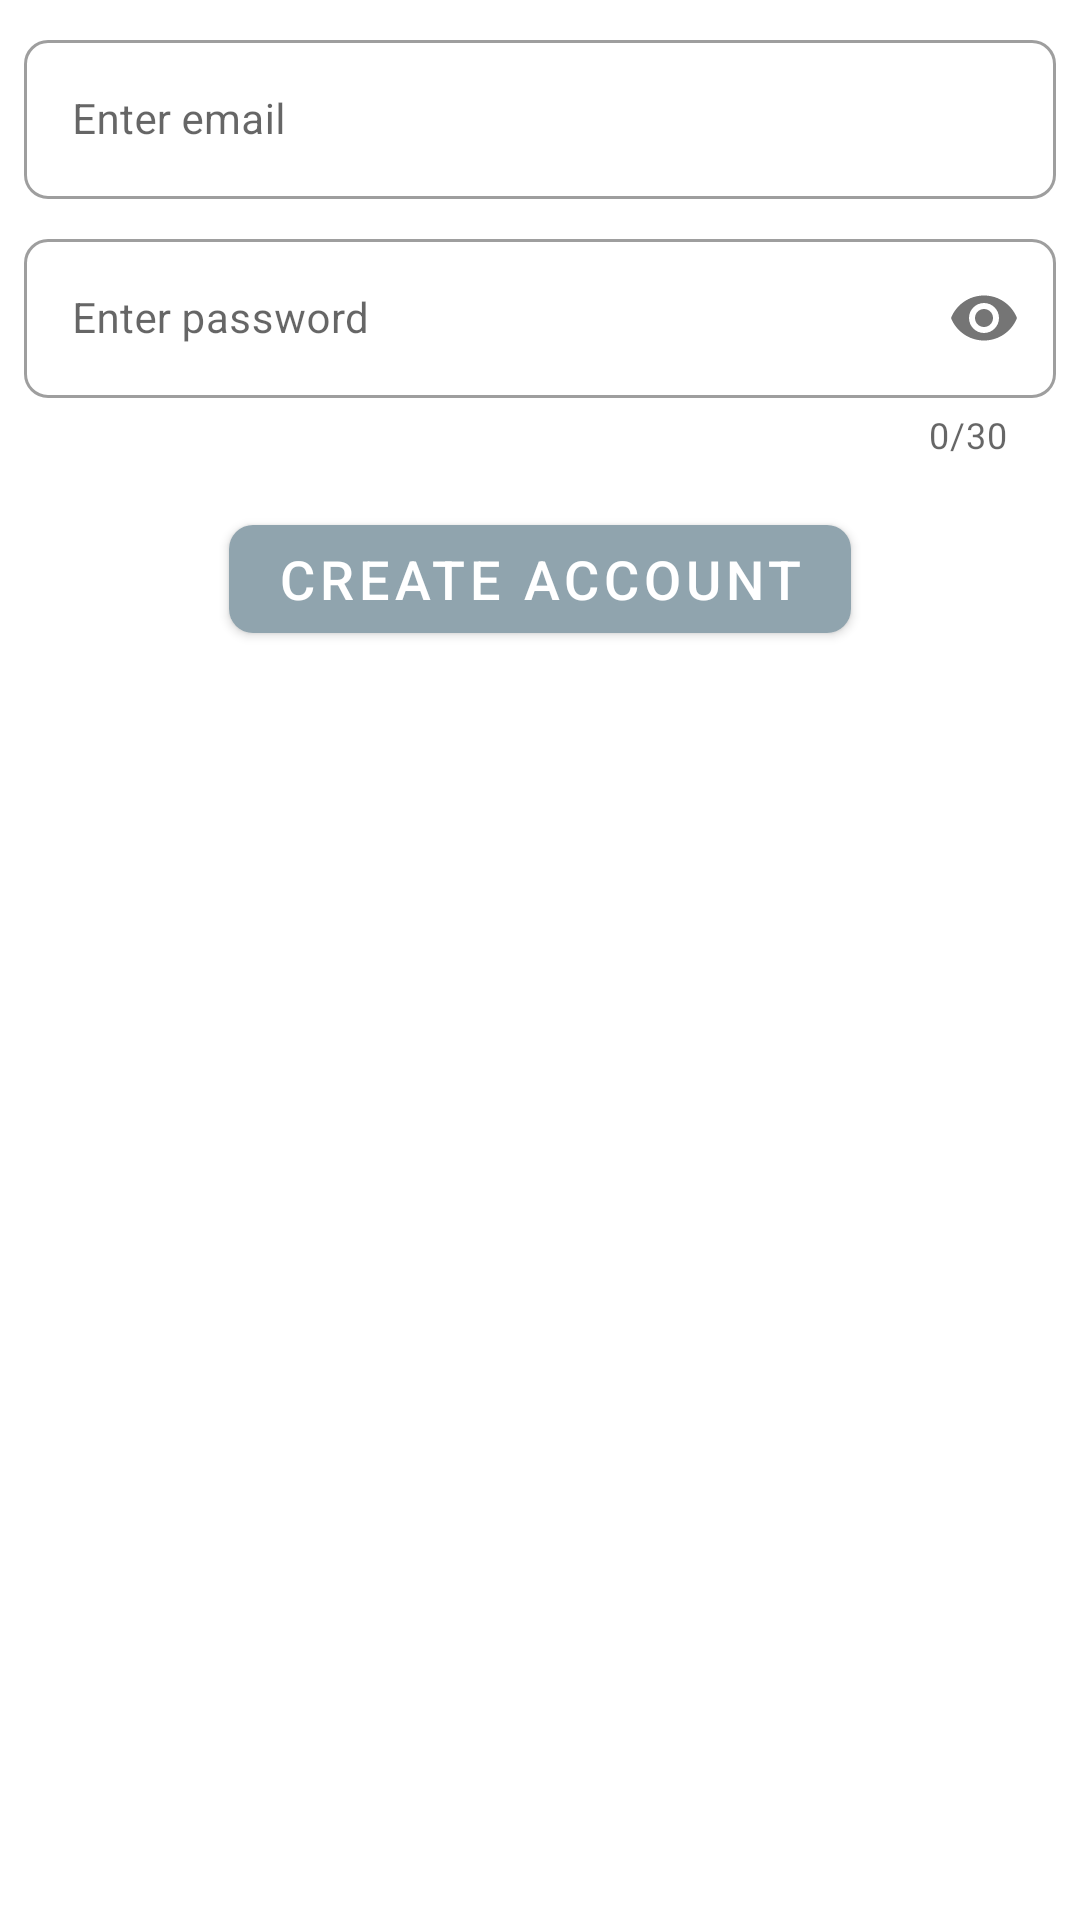

The Android layout XML behind this screen, and the referenced resources:
<!-- AndroidManifest.xml: application theme AppTheme -->
<!-- res/layout/fragment_create_account.xml -->
<?xml version="1.0" encoding="utf-8"?>
<layout xmlns:android="http://schemas.android.com/apk/res/android"
    xmlns:tools="http://schemas.android.com/tools"
    xmlns:app="http://schemas.android.com/apk/res-auto">

    <androidx.constraintlayout.widget.ConstraintLayout
        android:layout_width="match_parent"
        android:layout_height="match_parent"
        tools:context=".fragments.CreateAccountFragment">

        <com.google.android.material.textfield.TextInputLayout
            android:id="@+id/create_email_edittext"
            style="@style/Widget.MaterialComponents.TextInputLayout.OutlinedBox"
            android:layout_width="0dp"
            android:layout_height="wrap_content"
            android:layout_marginStart="8dp"
            android:layout_marginTop="8dp"
            android:layout_marginEnd="8dp"
            android:hint="@string/email_textfield_hinttext"
            app:boxCornerRadiusBottomEnd="8dp"
            app:boxCornerRadiusBottomStart="8dp"
            app:boxCornerRadiusTopEnd="8dp"
            app:boxCornerRadiusTopStart="8dp"
            app:layout_constraintEnd_toEndOf="parent"
            app:layout_constraintStart_toStartOf="parent"
            app:layout_constraintTop_toTopOf="parent">

            <com.google.android.material.textfield.TextInputEditText
                android:id="@+id/text_input_4"
                android:layout_width="match_parent"
                android:layout_height="wrap_content"
                android:imeOptions="actionNext"
                android:singleLine="true"
                android:textColorHint="@color/primaryTextColor"
                android:textSize="14sp" />

        </com.google.android.material.textfield.TextInputLayout>

        <com.google.android.material.textfield.TextInputLayout
            android:id="@+id/create_password_edittext"
            style="@style/Widget.MaterialComponents.TextInputLayout.OutlinedBox"
            android:layout_width="0dp"
            android:layout_height="wrap_content"
            android:layout_marginTop="8dp"
            android:hint="@string/password_textfield_hinttext"
            app:boxCornerRadiusBottomEnd="8dp"
            app:boxCornerRadiusBottomStart="8dp"
            app:boxCornerRadiusTopEnd="8dp"
            app:boxCornerRadiusTopStart="8dp"
            app:counterEnabled="true"
            app:counterMaxLength="30"
            app:layout_constraintEnd_toEndOf="@+id/create_email_edittext"
            app:layout_constraintStart_toStartOf="@+id/create_email_edittext"
            app:layout_constraintTop_toBottomOf="@+id/create_email_edittext"
            app:passwordToggleEnabled="true">

            <com.google.android.material.textfield.TextInputEditText
                android:id="@+id/text_input_3"
                android:layout_width="match_parent"
                android:layout_height="wrap_content"
                android:imeOptions="actionDone"
                android:inputType="textPassword"
                android:singleLine="true"
                android:textSize="14sp" />

        </com.google.android.material.textfield.TextInputLayout>



        <com.google.android.material.button.MaterialButton
            android:id="@+id/create__new_account_button"
            android:layout_width="wrap_content"
            android:layout_height="wrap_content"
            android:layout_marginTop="16dp"
            android:text="@string/create_account_text"
            android:textSize="18sp"
            app:cornerRadius="8dp"
            app:layout_constraintEnd_toEndOf="parent"
            app:layout_constraintStart_toStartOf="parent"
            app:layout_constraintTop_toBottomOf="@+id/create_password_edittext" />
    </androidx.constraintlayout.widget.ConstraintLayout>
</layout>
<!-- resources referenced by this layout -->
<resources>
  <color name="primaryTextColor">#000000</color>
  <string name="create_account_text">Create account</string>
  <string name="email_textfield_hinttext">Enter email</string>
  <string name="password_textfield_hinttext">Enter password</string>
  <style name="AppTheme" parent="Theme.MaterialComponents.DayNight.DarkActionBar">
          
          <item name="colorPrimary">@color/primaryColor</item>
          <item name="colorPrimaryDark">@color/primaryDarkColor</item>
          <item name="colorAccent">@color/secondaryColor</item>
      </style>
  <color name="primaryColor">#90a4ae</color>
  <color name="primaryDarkColor">#62757f</color>
  <color name="secondaryColor">#00bcd4</color>
</resources>
